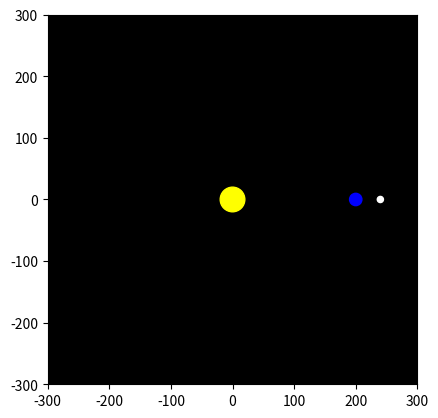

Source code (Python):
#!/usr/bin/env python3
import matplotlib.pyplot as plt
import numpy as np
from matplotlib.animation import FuncAnimation
import math

fig, ax = plt.subplots()
ax.set_xlim(-300, 300)
ax.set_ylim(-300, 300)
ax.set_aspect('equal')
ax.set_facecolor('black')

# Create celestial bodies
sun = plt.Circle((0, 0), 20, color='yellow')
earth = plt.Circle((200, 0), 10, color='blue')
moon = plt.Circle((220, 0), 5, color='white')

ax.add_patch(sun)
ax.add_patch(earth)
ax.add_patch(moon)

def animate(frame):
    # Earth orbit
    earth_angle = math.radians(frame)
    earth_x = 200 * math.cos(earth_angle)
    earth_y = 200 * math.sin(earth_angle)
    earth.center = (earth_x, earth_y)
    
    # Moon orbit (faster)
    moon_angle = math.radians(frame * 5)
    moon_x = earth_x + 40 * math.cos(moon_angle)
    moon_y = earth_y + 40 * math.sin(moon_angle)
    moon.center = (moon_x, moon_y)
    
    return earth, moon

ani = FuncAnimation(fig, animate, frames=360, interval=20, blit=True)
plt.show()
